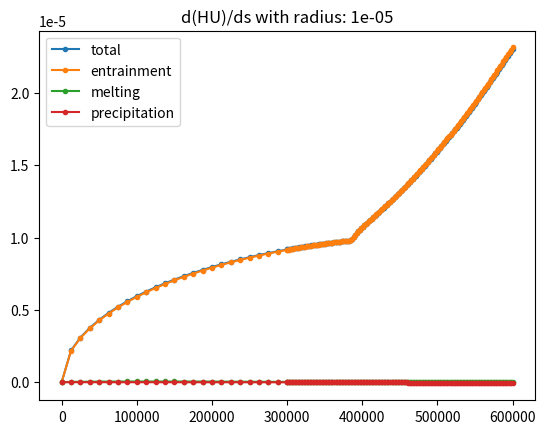
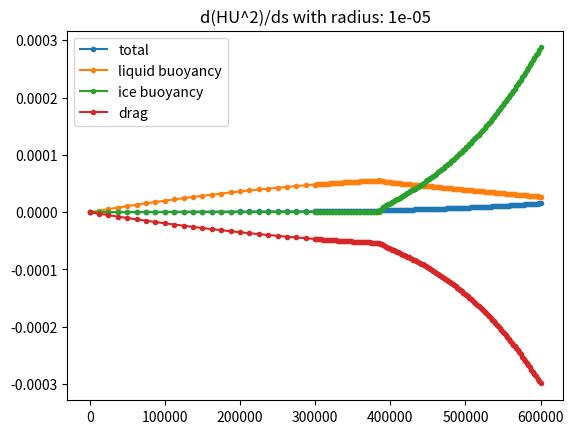
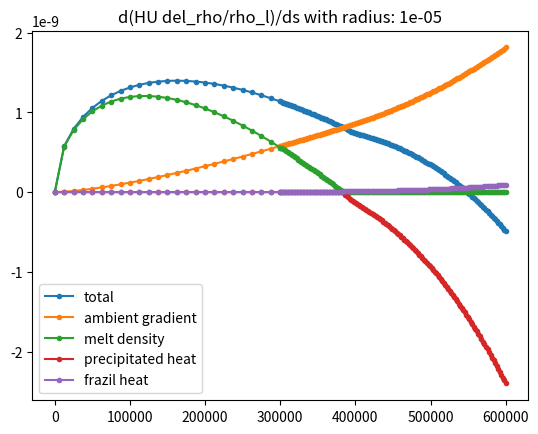
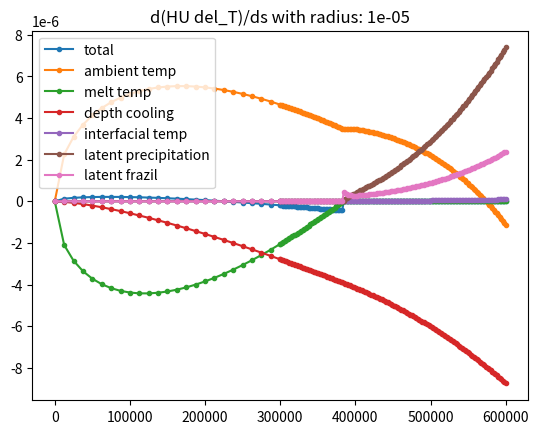
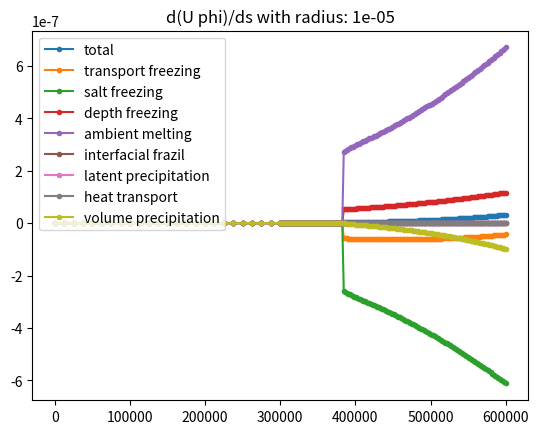
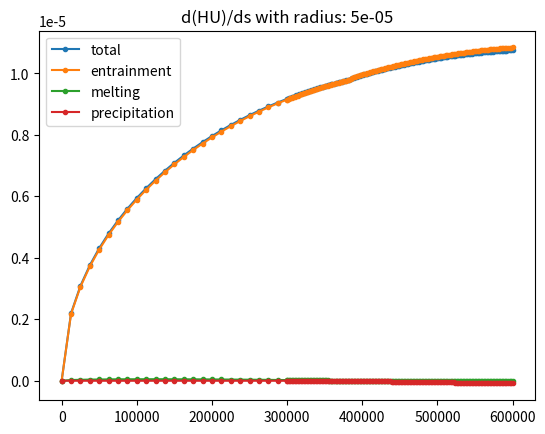
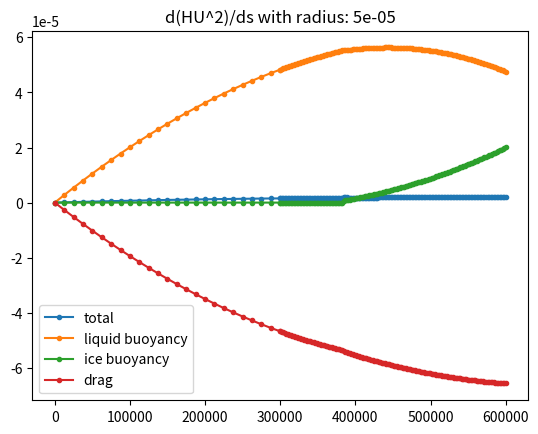
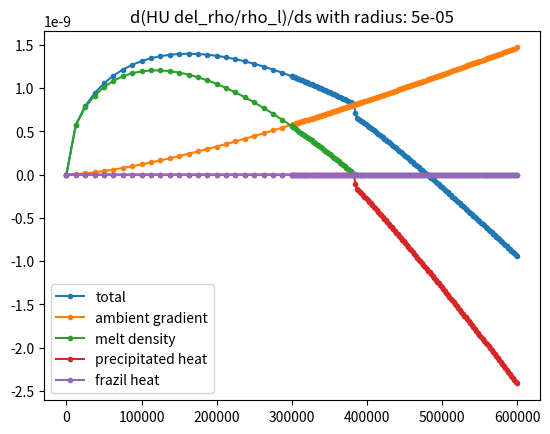
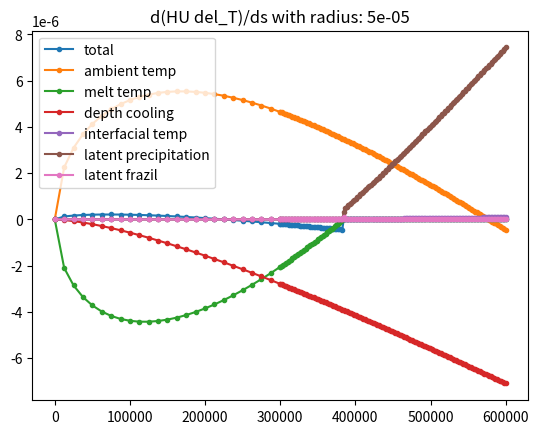
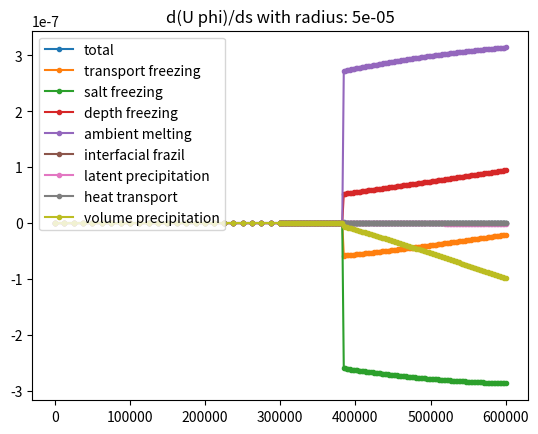
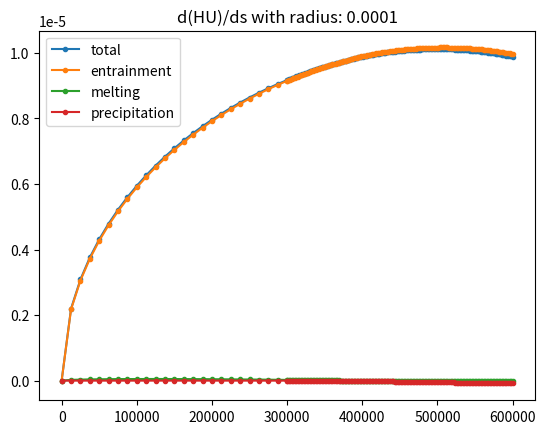
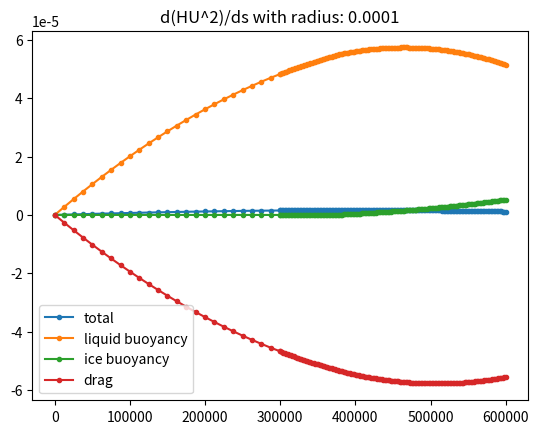
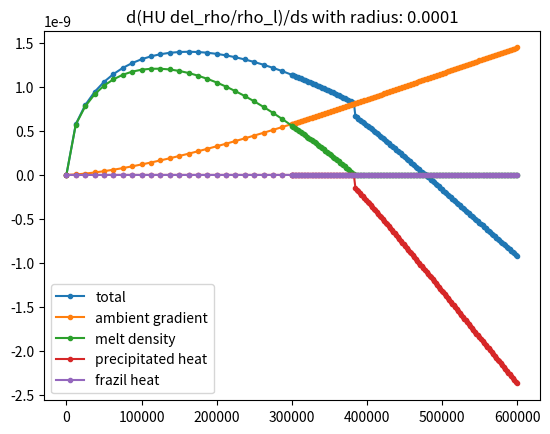
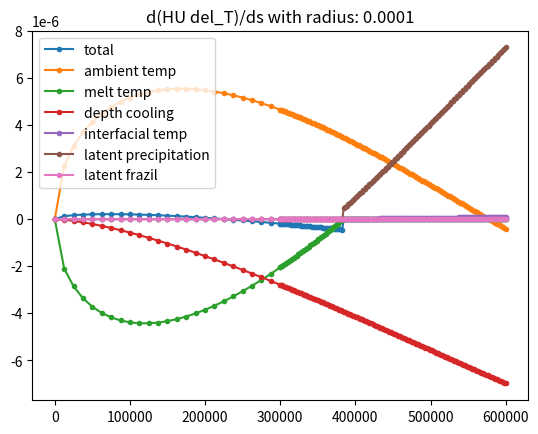
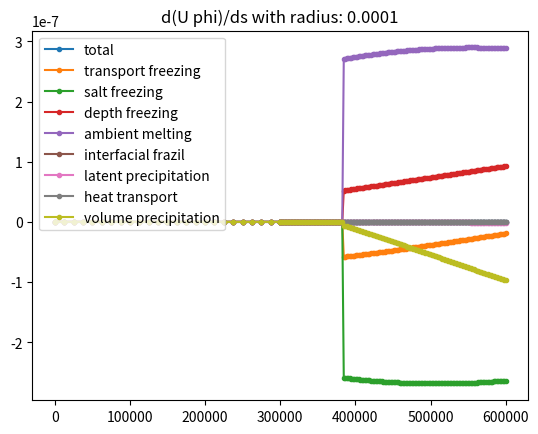
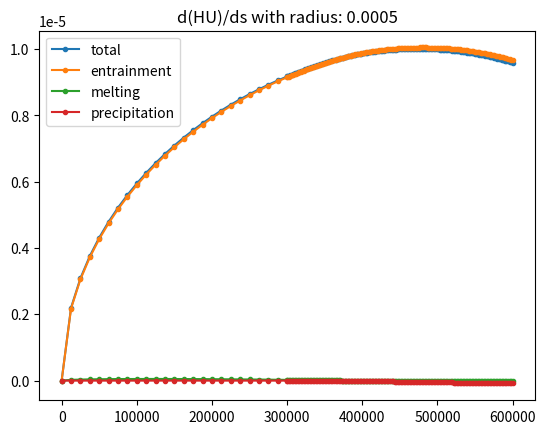

These figures' Python source, in order:
# -*- coding: utf-8 -*-
"""
revision of magorrian_wells_odes.py
incorporating frazil ice
with differential equations in terms of delta T and delta rho
"""

import numpy as np
import math
from scipy.integrate import odeint
from scipy.integrate import quad
from scipy.optimize import fsolve
import matplotlib.pyplot as plt

"""
defines all the constants that will be
used throughout various functions and formulas
"""

T_s = -5 #background ice temperature
E_0 = 3.6e-2 #max entrainment coefficient
C_d = 2.5e-3 #drag coefficient
St = 1.1e-3 #heat transfer coefficient
St_m = 3.1e-5 #salt transfer coefficient
tau = 5.73e-2 #seawater freezing point slope
T_m = 8.32e-2 #freezing point offset
lamda = 7.61e-4 #depth dependence of freezing point
L = 3.35e5 #latent heat of fusion for ice
c_s = 2.009e3 #specific heat capacity for ice
c_l = 3.974e3 #specific heat capacity for seawater
beta_s = 7.86e-4 #haline contraction coefficient
beta_T = 3.87e-5 #thermal expansion coefficient
g = 9.81 #gravitational acceleration
S_s = 0 #salt concentration in ice
#I am choosing theta arbitrarily
#theta = 0.1
sin_theta = 1115/600e3
#S_a = 35 #ambient water salinity - specified in get_S_a(z) instead
#I don't know rho_a, rho_l, rho_s
rho_s = 916.8
nu = 1.95e-6
#T_a = 1 #ambient water temperature - specified in get_T_a(z) instead
D = -1400 #start depth
U_T = 0
get_R = 0
my_precipitation = True

#provides linear structure of density
rho_l = 1028

"""
functions which can be changed to specify different
temperature/salinity stratifications
"""
#integrates derivative to find T_a as a function of depth
#starting from known T_a at D
def get_T_a(z):
    integral, error = quad(get_d_T_a_dz, D, z)
    T_a = -1.9 + integral
    #T_a = 0
    return T_a

#integrates derivative to find S_a as a function of depth
#starting from known S_a at D
def get_S_a(z):
    integral, error = quad(get_d_S_a_dz, D, z)
    S_a = 34.5 + integral
    return S_a

#calculates rho_a as a function of T_a and S_a (which depend on depth)
def get_rho_a(z):
    S_a = get_S_a(z)
    T_a = get_T_a(z)
    return 1000 + rho_l * (beta_s * S_a + beta_T * (4 - T_a))

#specifies rate of change of T_a with depth
def get_d_T_a_dz(z):
    return (-2.18 + 1.9) / 1115

#specifies rate of change of S_a with depth
def get_d_S_a_dz(z):
    return (34.71-34.5) / 1115

#calculates rate of change of rho_a with depth
def get_d_rho_a_dz(z):
    return rho_l * (beta_s * get_d_S_a_dz(z) - beta_T * get_d_T_a_dz(z))

"""
functions which produce various other (generally non-constant)
values used in the system of differential equations
"""
#calculates temperature from H*U*delta_T and H*U
def get_T(y, z):
    result = T_m + lamda * z - tau * (get_S(y, z) - S_s) + y[3] / y[0]
    return result

#calculates liquidus temperature
def get_T_L(S, z):
    return T_m + lamda * z - tau * (S - S_s)

#calculates salinity from H*U*delta_T, H*U*delta_rho/rho_l and H*U
def get_S(y, z):
    S_a = get_S_a(z)
    temp = beta_s * S_a + beta_T * (T_m + lamda * z + tau * S_s + y[3] / y[0]) - y[2] / y[0]
    result = temp / (beta_s + beta_T * tau)
    return result

#quadratic coefficient a used to calculate M
def get_a(z):
    T_L_S_s = get_T_L(S_s, z)
    return 1 - c_s / L * (T_s - T_L_S_s)

#quadratic coefficient b used to calculate M
def get_b(T, S, z):
    T_L_S = get_T_L(S, z)
    T_L_S_s = get_T_L(S_s, z)
    return St_m * (1 - c_s / L * (T_s - T_L_S) - St * c_l / L * (T - T_L_S_s))

#quadratic coefficient c used to calculate M
def get_c(T, S, z):
    T_L_S = get_T_L(S, z)
    return - St_m * St * c_l / L * (T - T_L_S)

#calculates dimensionless coefficient for melt rate using quadratic formula
def get_M(T, S, z):
    a = get_a(z)
    b = get_b(T, S, z)
    c = get_c(T, S, z)
    result = (- b + math.sqrt((b ** 2 - 4 * a * c))) / (2 * a)
    return result

#calculates velocity using (H*U^2) / (H*U)
def get_U(y):
    return y[1] / y[0]

#calculates plume thickness using (H*U)^2 / (H*U)
def get_H(y):
    return y[0] ** 2 / y[1]

#calculates density deficit using H*U*delta_rho/rho_l and H*U
def get_del_rho(y):
    return rho_l * y[2] / y[0]

#calculates interfacial temperature by solving system of equations
def get_T_i(y, z):
    S_a = get_S_a(z)
    T_i, S_i = fsolve(interfacial_system, [get_T_L(S_a, z), S_a], args = (get_M(get_T(y, z), get_S(y, z), z), get_U(y), get_T(y, z), get_S(y, z), z))
    return T_i

#calculates interfacial salinity by solving system of equations
def get_S_i(y, z):
    S_a = get_S_a(z)
    T_i, S_i = fsolve(interfacial_system, [get_T_L(S_a, z), S_a], args = (get_M(get_T(y, z), get_S(y, z), z), get_U(y), get_T(y, z), get_S(y, z), z))
    return S_i

#calculates effective temperature due to latent heat released by melting
def get_T_eff(T_i):
    return T_i - L / c_l + c_s / c_l * (T_s - T_i)

#calculates effective density due to latent heat released by melting
def get_rho_eff(y, z):
    S_a = get_S_a(z)
    T_a = get_T_a(z)
    return rho_l * (beta_s * (S_a - S_s) - beta_T * (T_a - get_T_eff(get_T_i(y, z))))

#calculates difference between T_a and freezing temp at salinity S_a
def get_del_T_a(z):
    T_a = get_T_a(z)
    S_a = get_S_a(z)
    return T_a - get_T_L(S_a, z)

#calculates precipitation rate assuming Stokes drag/buoyancy balance and spherical ice crystals
def get_p(y, z):
    if my_precipitation:
        #R = get_radius(y)
        R = get_R
        v_rel = 2 / 9 * R ** 2 * g * (rho_l - rho_s) / (nu * rho_l) #vertical ice velocity relative to surrounding liquid
        phi = get_phi(y, z)
        result = - rho_s / rho_l * phi * v_rel
    else:
        U = get_U(y)
        epsilon = 0.02
        r_e = (3 / 2 * epsilon) ** (1 / 3) * get_R
        U_c = .05 * (rho_l - rho_s) / rho_l * g * 2 * r_e / C_d
        phi = get_phi(y, z)
        W_d = math.sqrt(2 * (rho_l - rho_s) / rho_l * g * 2 * epsilon * get_R / C_d)
        #print(U_c)
        #print(str(1 - U ** 2 / U_c ** 2) + " " + str(W_d))
        if U < U_c:
            result = - rho_s / rho_l * phi * W_d * math.sqrt(1 - sin_theta ** 2) * (1 - U ** 2 / U_c ** 2)
        else:
            result = 0
    return result

# #need to figure out how to choose average radius of ice crystals!
# def get_radius(y):
#     return .5e-3

#calculates phi by dividing U*phi / U
def get_phi(y, z):
    return y[4] / get_U(y)

def get_z(H, s):
    return D + s * sin_theta - H / 2

#system of equations which is solved to find T_i and S_i, given M, U, T and S
def interfacial_system(vect, M, U, T, S, z):
    T_i, S_i = vect
    func1 = rho_l * L * M * abs(U) + rho_s * c_s * (T_i - T_s) * M * abs(U) - rho_l * c_l * St * abs(U) * (T - T_i)
    func2 = get_T_L(S_i, z) - T_i
    return [func1, func2]

"""
defines each of the linear differential equations
in terms of the variables which make it easier to solve
"""
#derivative of H*U
def dy0_ds(y, z):
    U = get_U(y)
    e = E_0 * sin_theta * abs(U)
    m = get_M(get_T(y, z), get_S(y, z), z) * abs(U)
    #need to figure out how to parameterize precipitation
    p = get_p(y, z)
    return [e + m + p, e, m, p]

#derivative of H*U^2
def dy1_ds(y, z):
    H = get_H(y)
    U = get_U(y)
    phi = get_phi(y, z)
    delta_rho = get_del_rho(y)
    liquid_buoyancy = g * sin_theta * H * delta_rho / rho_l
    ice_buoyancy = g * sin_theta * H * phi * (1 - rho_s / rho_l)
    drag = - C_d * U * math.sqrt(U ** 2 + U_T ** 2)
    #result = g * sin_theta * H * (phi * (1 - rho_s / rho_l) + delta_rho / rho_l) - C_d * U * math.sqrt(U ** 2 + U_T ** 2)
    result = liquid_buoyancy + ice_buoyancy + drag
    return [result, liquid_buoyancy, ice_buoyancy, drag]

#derivative of H*U*delta_rho / rho_l
def dy2_ds(y, z):
    U = get_U(y)
    del_rho_eff = get_rho_eff(y, z)
    m = get_M(get_T(y, z), get_S(y, z), z) * abs(U)
    drho_a_ds = get_d_rho_a_dz(z) * sin_theta
    S_a = get_S_a(z)
    T_a = get_T_a(z)
    T_i = get_T_i(y, z)
    p = get_p(y, z)
    ambient_gradient = drho_a_ds / rho_l * y[0]
    melt_density = del_rho_eff / rho_l * m
    precip_heat = (beta_s * S_a - beta_T * (T_a - c_s / c_l * T_i)) * p
    get_dy4 = dy4_ds(y, z)
    phi_heat = beta_T * rho_s / rho_l * L / c_l * get_dy4[0]
    result = ambient_gradient + melt_density + precip_heat + phi_heat
    return [result, ambient_gradient, melt_density, precip_heat, phi_heat]

#derivative of H*U*delta_T
def dy3_ds(y, z):
    U = get_U(y)
    e = E_0 * sin_theta * abs(U)
    del_T_a = get_del_T_a(z)
    m = get_M(get_T(y, z), get_S(y, z), z) * abs(U)
    T_i = get_T_i(y, z)
    T_eff = get_T_eff(T_i)
    T_L_S_s = get_T_L(S_s, z)
    p = get_p(y, z)
    e_temp = del_T_a * e
    m_temp = m * (T_eff - T_L_S_s)
    depth_cooling = - lamda * sin_theta * y[0]
    p_interfacial = c_s / c_l * T_i * p
    p_latent = - (L / c_l + T_m + lamda * z) * p
    get_dy4 = dy4_ds(y, z)
    phi_latent = rho_s / rho_l * L / c_l * get_dy4[0]
    result = e_temp + m_temp + depth_cooling + p_interfacial + p_latent + phi_latent
    return [result, e_temp, m_temp, depth_cooling, p_interfacial, p_latent, phi_latent]

#derivative of U*phi
def dy4_ds(y, z):
    T = get_T(y, z)
    S = get_S(y, z)
    T_L = get_T_L(S, z)
    if T > T_L:
        result = [0, 0, 0, 0, 0, 0, 0, 0, 0]
    else:
        T_i = get_T_i(y, z)
        S_i = get_S_i(y, z)
        U = get_U(y)
        p = get_p(y, z)
        e = E_0 * sin_theta * abs(U)
        m = get_M(T, S, z) * abs(U)
        T_a = get_T_a(z)
        S_a = get_S_a(z)
        get_dy0 = dy0_ds(y, z)
        transport_freezing = (T_m + lamda * z) * get_dy0[0] * rho_l * c_l / L / rho_s
        salt_freezing = - tau * (e * S_a + m * S_i - St_m * U * (S - S_i)) * rho_l * c_l / L / rho_s
        depth_freezing = lamda * y[0] * sin_theta * rho_l * c_l / L / rho_s
        ambient = - e * T_a * rho_l * c_l / L / rho_s
        interfacial = - m * T_i * rho_l * c_l / L / rho_s
        p_latent = - c_s / c_l * p * T_i * rho_l * c_l / L / rho_s
        heat_transp = St * U * (T - T_i) * rho_l * c_l / L / rho_s
        p_vol = rho_l * p / rho_s
        sum = transport_freezing + salt_freezing + depth_freezing + ambient + interfacial + p_latent + heat_transp + p_vol
        result = [sum, transport_freezing, salt_freezing, depth_freezing, ambient, interfacial, p_latent, heat_transp, p_vol]
    return result

"""
re-expresses system of differential equations as a vector
"""
def derivative(y, s):
    z = get_z(get_H(y), s)
    dy0 = dy0_ds(y, z)
    dy1 = dy1_ds(y, z)
    dy2 = dy2_ds(y, z)
    dy3 = dy3_ds(y, z)
    dy4 = dy4_ds(y, z)
    return [dy0[0], dy1[0], dy2[0], dy3[0], dy4[0]]

"""
comes up with initial values using analytical solutions
"""

"""
system of equations which is solved to find M, T, S
(under assumption that M is small, so do not need to calculate T_i, S_i
for calculation of initial y values)
"""
def solve_init_system(vect, E, z):
    M, T, S = vect
    S_a = get_S_a(z)
    T_a = get_T_a(z)
    #func1 is equation 25 in Magorrian Wells
    func1 = get_M(T, S, z) - M
    #func2 is small-M version of equation 29 in Magorrian Wells
    func2 = T - T_m - lamda * z + tau * (S - S_s) - get_del_T_a(z) * E / (E + M)
    #func3 is small-M version of equation 30 in Magorrian Wells
    func3 = beta_s * (S - S_a) - beta_T * (T - T_a)
    return [func1, func2, func3]

#sets initial distance along slope at which analytical solutions are used
X0 = 0.01
E0 = E_0 * sin_theta
z0 = D + X0 * sin_theta

#solves (simplified) analytic system of equations for M, T, S
S_a0 = get_S_a(z0)
T_a0 = get_T_a(z0)
M0, T0, S0 = fsolve(solve_init_system, [E0 * St / (E0 + St) * c_l * get_del_T_a(z0) / L, T_a0, S_a0], args = (E0, z0))

"""
converts M, T, S values into values for other terms
allowing use of full versions of equations 29, 30 in Magorrian Wells
"""
H0 = 2 / 3 * (E0 + M0) * X0
del_T0 = T0 - get_T_L(S0, z0)
del_rho0 = - rho_l * (beta_s * (S0 - S_a0) - beta_T * (T0 - T_a0))
U0 = math.sqrt(2 * (E0 + M0 / (3 * C_d + 4 * (E0 + M0)))) * math.sqrt(del_rho0 / rho_l * g * sin_theta * X0)
T_i0, S_i0 = fsolve(interfacial_system, [get_T_L(S_a0, z0), S_a0], args = (M0, U0, T0, S0, z0))

def repeat_init_solve(vect, E, X, U, T_i, S_i):
    z = get_z(H0, X)
    T_eff = get_T_eff(T_i)
    T_L_S_s = get_T_L(S_s, z)
    del_T_eff = T_eff - T_L_S_s
    S_a = get_S_a(z)
    T_a = get_T_a(z)
    del_rho_eff = rho_l * (beta_s * (S_a - S_s) - beta_T * (T_a - T_eff))
    M, T, S = vect
    del_T = T - get_T_L(S, z)
    del_rho = -1 * rho_l * (beta_s * (S - S_a) - beta_T * (T - T_a))
    #func1 is equation 25 in Magorrian Wells
    func1 = get_M(T, S, z) - M
    #func2 is equation 29 in Magorrian Wells
    func2 = (E * get_del_T_a(z) + del_T_eff * M) / (E + M) - del_T
    #func3 is equation 30 in Magorrian Wells
    func3 = M / (E + M) * del_rho_eff - del_rho
    return [func1, func2, func3]

"""
iterates through more complete version of analytic equations
to find more accurate initial conditions
"""
i_vals = []
del_T_vals = []
del_rho_vals = []
U_vals = []
M_vals = []
i = 0
while i < 40:
    M0, T0, S0 = fsolve(repeat_init_solve, [M0, T0, S0], args = (E0, X0, U0, T_i0, S_i0))
    #converts output of system of equations into other values
    #some of which are in turn inputs in next iteration of system of equations
    H0 = 2 / 3 * (E0 + M0) * X0
    del_T0 = T0 - get_T_L(S0, z0)
    del_rho0 = -1 * rho_l * (beta_s * (S0 - S_a0) - beta_T * (T0 - T_a0))
    T_eff = get_T_eff(T_i0)
    rho_eff = rho_l * (beta_s * (S_a0 - S_s) - beta_T * (T_a0 - get_T_eff(T_i0)))
    U0 = math.sqrt((2 * ((E0 + M0) / (3 * C_d + 4 * (E0 + M0))) * del_rho0 / rho_l * g * sin_theta * X0))
    T_i0, S_i0 = fsolve(interfacial_system, [get_T_L(S_a0, z0), S_a0], args = (M0, U0, T0, S0, z0))
    i_vals.append(i)
    del_T_vals.append(del_T0)
    del_rho_vals.append(del_rho0)
    U_vals.append(U0)
    M_vals.append(M0)
    i += 1

#converts values into format most useful for differential equations
y0_0 = H0 * U0
y0_1 = H0 * U0 ** 2
y0_2 = H0 * U0 * del_rho0 / rho_l
y0_3 = H0 * U0 * del_T0
y0_4 = 0

#puts these initial values in a vector for solving equations
y0 = [y0_0, y0_1, y0_2, y0_3, y0_4]

#y0 = [9.20816705e-06,  8.04886127e-08,  9.61161561e-08, -5.18938969e-05, 3.59298686e-06]
print(y0)

# #functions for calculating analytic values at locations other than initial point
# def analytic_H(E, M, X):
#     return 2 / 3 * (E + M) * X

# def analytic_U(E, M, X, T_i):
#     #temporarily taking absolute value to make code run
#     return math.sqrt(abs(2 * (E + M) / (3 * C_d + 4 * (E + M)) * analytic_del_rho(E, M, X, T_i) / rho_l * g * sin_theta * X))

# def analytic_del_T(E, M, X):
#     z = get_z(0, X)
#     del_T_a = get_del_T_a(z)
#     #T_a = T_a0
#     result = (del_T_a * E + (get_T_eff(T_i0) - get_T_L(S_s, z)) * M) / (E + M)
#     return result

# def analytic_del_rho(E, M, X, T_i):
#     z = get_z(0, X)
#     S_a = get_S_a(z)
#     T_a = get_T_a(z)
#     #S_a = S_a0
#     #T_a = T_a0
#     T_eff = get_T_eff(T_i)
#     del_rho_eff = rho_l * (beta_s * (S_a - S_s) - beta_T * (T_a - T_eff))
#     return M / (E + M) * del_rho_eff

# #converts analytic functions into vector
# def analytic_values(X, E, M, T_i):
#     H = analytic_H(E, M, X)
#     U = analytic_U(E, M, X, T_i)
#     del_T = analytic_del_T(E, M, X)
#     del_rho = analytic_del_rho(E, M, X, T_i)
#     return [H, U, del_T, del_rho]

#defines distances along slope to record results
list1 = np.linspace(0, 300e3, 25)
list2 = np.linspace(300e3, 600e3, 150)
s = np.concatenate((list1, list2))

# H_analytic = []
# U_analytic = []
# del_T_analytic = []
# del_rho_analytic = []
# #evaluates analytic functions at all points reported for differential equation solutions
# for s0 in s:
#     an_val = analytic_values(s0, E0, M0, T_i0)
#     H_analytic.append(an_val[0])
#     U_analytic.append(an_val[1])
#     del_T_analytic.append(an_val[2])
#     del_rho_analytic.append(an_val[3])
# labels_analytic = ["H_analytic", "U_analytic", "del_T_analytic", "del_rho_analytic"]
# array_analytic = np.array([H_analytic, U_analytic, del_T_analytic, del_rho_analytic])

radii = [.01e-3, .05e-3, .1e-3, .5e-3, 1e-3, 5e-3]

all_H = []
all_U = []
all_del_T = []
all_del_rho = []
all_phi = []
titles = ["H", "U", "del_T", "del_rho", "phi"]

count = 0
fig_num = 1
while (count < len(radii)):
    get_R = radii[count]
    #defines distances along slope to record results
    y = odeint(derivative, y0, s)
    
    print(y[49])
    
    H_diff = []
    U_diff = []
    del_T_diff = []
    del_rho_diff = []
    phi_diff = []
    #del_S_diff = []
    #T_diff = []
    #T_L_diff = []
    dy0 = []
    dy1 = []
    dy2 = []
    dy3 = []
    dy4 = []
    
    for vect, s0 in zip(y, s):
        z = get_z(get_H(vect), s0)
        H = get_H(vect)
        U = get_U(vect)
        T = get_T(vect, z)
        S = get_S(vect, z)
        delta_rho = get_del_rho(vect)
        phi = get_phi(vect, z)
        H_diff.append(H)
        U_diff.append(U)
        del_T_diff.append(T - get_T_L(S, z))
        del_rho_diff.append(delta_rho)
        phi_diff.append(phi)
        dy0.append(dy0_ds(vect, z))
        dy1.append(dy1_ds(vect, z))
        dy2.append(dy2_ds(vect, z))
        dy3.append(dy3_ds(vect, z))
        dy4.append(dy4_ds(vect, z))
        #del_S_diff.append(get_S(vect, z) - get_S_a(z))
        #T_diff.append(get_T(vect, z))
        #T_L_diff.append(get_T_L(get_S(vect, z), z))
    all_H.append(H_diff)
    all_U.append(U_diff)
    all_del_T.append(del_T_diff)
    all_del_rho.append(del_rho_diff)
    all_phi.append(phi_diff)
    all_dy = [dy0, dy1, dy2, dy3, dy4]
    
    dy0_labels = ["total", "entrainment", "melting", "precipitation"]
    dy1_labels = ["total", "liquid buoyancy", "ice buoyancy", "drag"]
    dy2_labels = ["total", "ambient gradient", "melt density", "precipitated heat", "frazil heat"]
    dy3_labels = ["total", "ambient temp", "melt temp", "depth cooling", "interfacial temp", "latent precipitation", "latent frazil"]
    dy4_labels = ["total", "transport freezing", "salt freezing", "depth freezing", "ambient melting", "interfacial frazil", "latent precipitation", "heat transport", "volume precipitation"]
    dy_titles = ["d(HU)/ds", "d(HU^2)/ds", "d(HU del_rho/rho_l)/ds", "d(HU del_T)/ds", "d(U phi)/ds"]
    all_dy_labels = [dy0_labels, dy1_labels, dy2_labels, dy3_labels, dy4_labels]
    
    labels_diff = ["H_diff", "U_diff", "del_T_diff", "del_rho_diff", "phi_diff"]
    array_diff = np.array([H_diff, U_diff, del_T_diff, del_rho_diff, phi_diff])
    
    #plots first differential equations and second analytic solutions
    
    """
    for line_diff, line_analytic, label_d, label_a in zip(array_diff, array_analytic, labels_diff, labels_analytic):
        plt.figure(fig_num)
        plt.plot(s, line_diff, label=label_d)
        plt.plot(s, line_analytic, label=label_a)
        plt.legend()
        plt.show()
        fig_num += 1
    
    # for line_diff, label_d in zip(array_diff_2, labels_diff_2):
    #     plt.figure(fig_num)
    #     plt.plot(s, line_diff, label=label_d)
    #     plt.legend()
    #     plt.show()
    #     fig_num += 1
    
    plt.figure(fig_num)
    plt.plot(s, phi_diff)
    plt.show()
    """
    
    # for line_diff, label_d in zip(array_diff, labels_diff):
    #     plt.figure(fig_num)
    #     plt.plot(s, line_diff, label=label_d, marker='.')
    #     plt.legend()
    #     plt.title(str(get_R) + "m radius")
    #     plt.show()
    #     fig_num += 1
    for dy, dy_title, dy_labels in zip (all_dy, dy_titles, all_dy_labels):
        plt.figure(fig_num)
        plt.plot(s, dy, marker='.')
        plt.title(dy_title + " with radius: " + str(get_R))
        plt.legend(dy_labels)
        plt.show()
        fig_num += 1
    count += 1

all_arrays = [all_H, all_U, all_del_T, all_del_rho, all_phi]

for array_set, var_title in zip(all_arrays, titles):
    for var_array, r_label in zip(array_set, radii):
        plt.figure(fig_num)
        plt.plot(s, var_array, label=str(r_label), marker='.')
    plt.title(var_title)
    plt.legend()
    plt.show()
    fig_num += 1